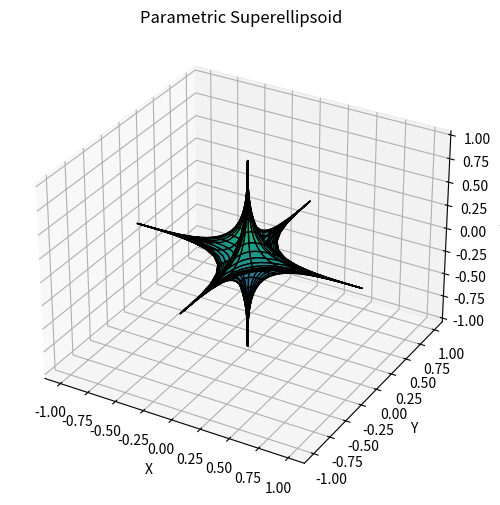

Recreate this plot in Python.
import numpy as np
import matplotlib.pyplot as plt
from mpl_toolkits.mplot3d import Axes3D

def plot_surface(X, Y, Z, title="3D Surface Plot"):
    fig = plt.figure(figsize=(8, 6))
    ax = fig.add_subplot(111, projection='3d')
    ax.plot_surface(X, Y, Z, cmap='viridis', edgecolor='k')
    ax.set_title(title)
    ax.set_xlabel('X')
    ax.set_ylabel('Y')
    ax.set_zlabel('Z')
    plt.show()

n1, n2 = 5, 5

def superellipsoid(u, v, a=1, b=1, c=1):
    cosu = np.cos(u)
    sinu = np.sin(u)
    cosv = np.cos(v)
    sinv = np.sin(v)

    def sgn(x): return np.sign(x)
    def exp(x, n): return sgn(x) * (np.abs(x) ** n)

    x = a * exp(cosu, n1) * exp(cosv, n2)
    y = b * exp(sinu, n1) * exp(cosv, n2)
    z = c * exp(sinv, n2)
    return x, y, z

u = np.linspace(-np.pi, np.pi, 60)
v = np.linspace(-np.pi/2, np.pi/2, 60)
U, V = np.meshgrid(u, v)
X, Y, Z = superellipsoid(U, V)
plot_surface(X, Y, Z, title="Parametric Superellipsoid")


# n1 = 0.5, n2 = 0.5 -> Cuboid/box like shape
# n1 = 1, n2 = 1 -> Smooth sphere, like a ball
# n1 = 5, n2 = 5 -> Star-like shape, with sharp indentations

# n1 -> controls curvature along the longitude
# n2 -> controls curvature along the latitude